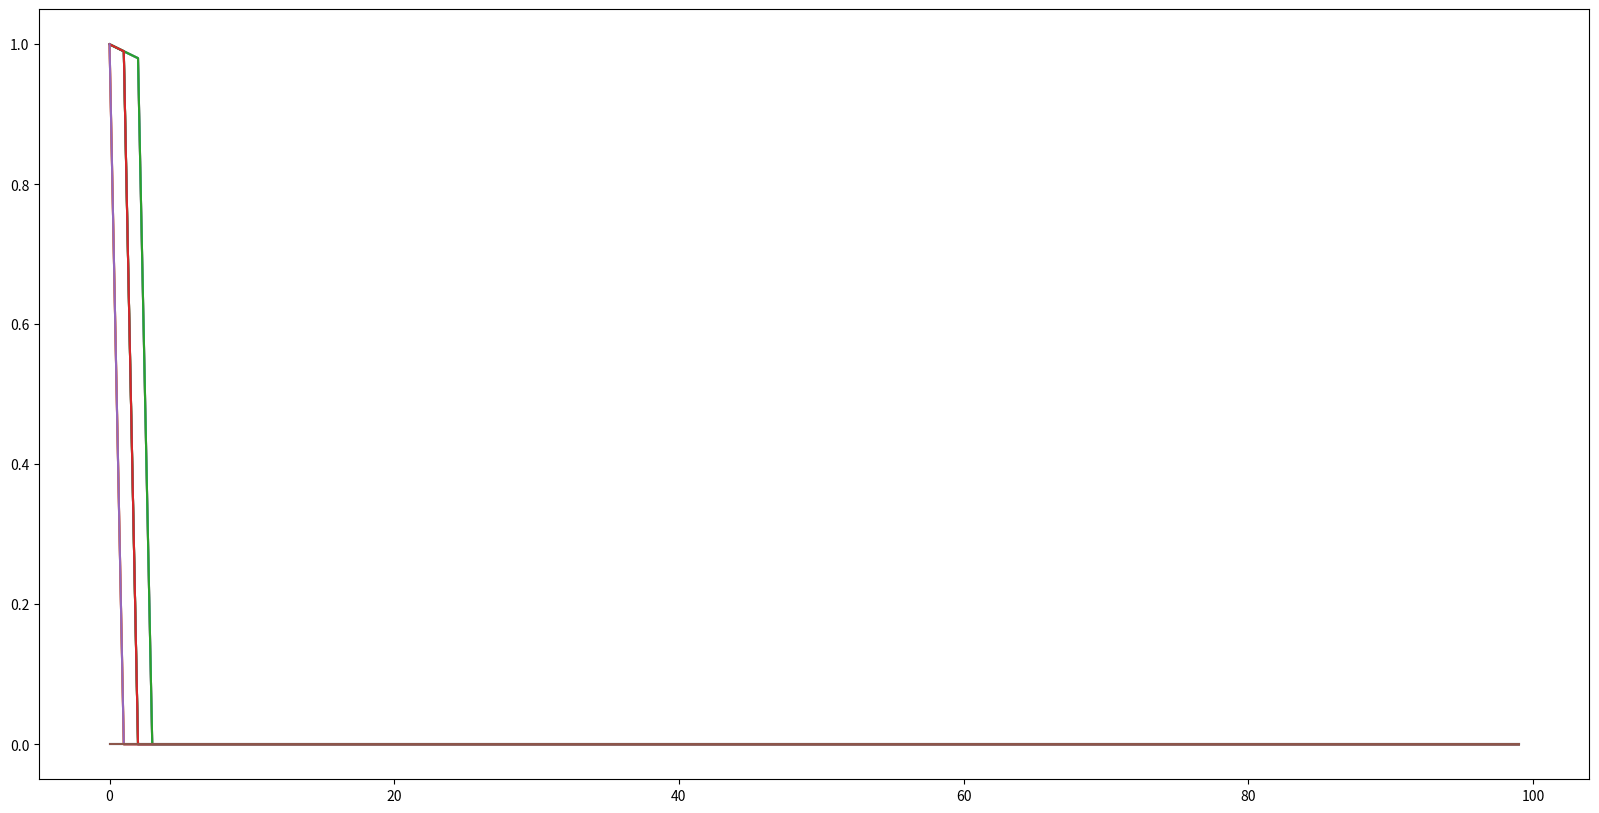

Python code for this plot:
import numpy as np
import matplotlib.pyplot as plt
import random

# Discounting rate
gamma = 0.99

# Reward outside of a terminal state
rewardSize = -1 

# Size of grid
gridSize = 4 

# Two terminal states
terminationStates = [[0,0], [gridSize-1, gridSize-1]] 

# Four actions depending on where we want to move 
actions = [[-1, 0], [1, 0], [0, 1], [0, -1]] 

# Number of iterations we want to do
numIterations = 100


def actionRewardFunction(initialPosition, action):
    # This function returns a reward of rewardSize each step unless you are in a terminal state
    # in that case, it returns a reward of zero
    # it returns the next state and reward
    
    
    # First check if we are in a termination state 
    # in that case, reward is zero and the position remains the same 
    
    if initialPosition in terminationStates:
        return initialPosition, 0
    
    # If we are not in a termination state, we return the variable rewardSize 
    reward = rewardSize
    
    # Calculcate next position 
    finalPosition = np.array(initialPosition) + np.array(action)
    
    # Now check if the next position brings you out of the grid
    # if so, the finalposition should be the same as the initial position
    
    if -1 in finalPosition or gridSize in finalPosition: 
        finalPosition = initialPosition
        
    return finalPosition, reward

def defineAction(action):
    if(action == actions[0]):
        return 'U'
    elif(action == actions[1]):
        return 'D'
    elif(action == actions[2]):
        return 'R'
    elif(action == actions[3]):
        return 'L'
    else:
        return '-'

# Initialise value map to all zeros 
valueMap = np.zeros((gridSize, gridSize))

# Policy Map
policyMap = np.full((gridSize, gridSize), '-')

# Define the state space
states = [[i, j] for i in range(gridSize) for j in range(gridSize)]

deltas = []
for it in range(numIterations):
    
    # Make a copy of the value function to manipulate during the algorithm
    copyValueMap = np.copy(valueMap)
    
    # This will be set to Vcurrent - Vnext
    deltaState = []
    for state in states:
    
        # The next variable will be equal to the new V iterate by the end of the process
        weightedRewards = -np.inf
        temp = np.zeros((1,4))
        i = 0
        # Compute the Bellman iterate
        for action in actions:
            # Compute next position and reward from taking that action
            finalPosition, reward = actionRewardFunction(state, action)
            # Update the weightedRewards => V(s) <- max(r + y * ∑ P(s'|s, a) * V(s'))
            weightedRewards = max(weightedRewards, reward + gamma * valueMap[finalPosition[0], finalPosition[1]])
            temp[0][i] = reward + gamma * valueMap[finalPosition[0], finalPosition[1]]
            i = i + 1
        
        i = np.argmax(temp)
        policyMap[state[0], state[1]] = (defineAction(actions[i]), '-')[weightedRewards == 0]
        
        # Append Vcurrent-Vnext for the current state
        deltaState.append(np.abs(copyValueMap[state[0], state[1]]-weightedRewards))
        
        # Update the value of the next state, but in the copy rather than the original
        copyValueMap[state[0], state[1]] = weightedRewards
        
    # This is now an array of size numIterations, where every entry is an array of Vcurrent-Vmax    
    deltas.append(deltaState)
    
    # Update the value map with what we just computed
    valueMap = copyValueMap
    
    # For selected iterations, print the value function
    if it in [0,1,2,9, 99, numIterations-1]:
        print("Iteration {}".format(it+1))
        print(valueMap)
        print("")

# Print Policy Map
print("Policy Map")
print(policyMap)

# Plot how the deltas decay        
plt.figure(figsize=(20, 10))
plt.plot(deltas)
# plt.show()
# print(deltas)

